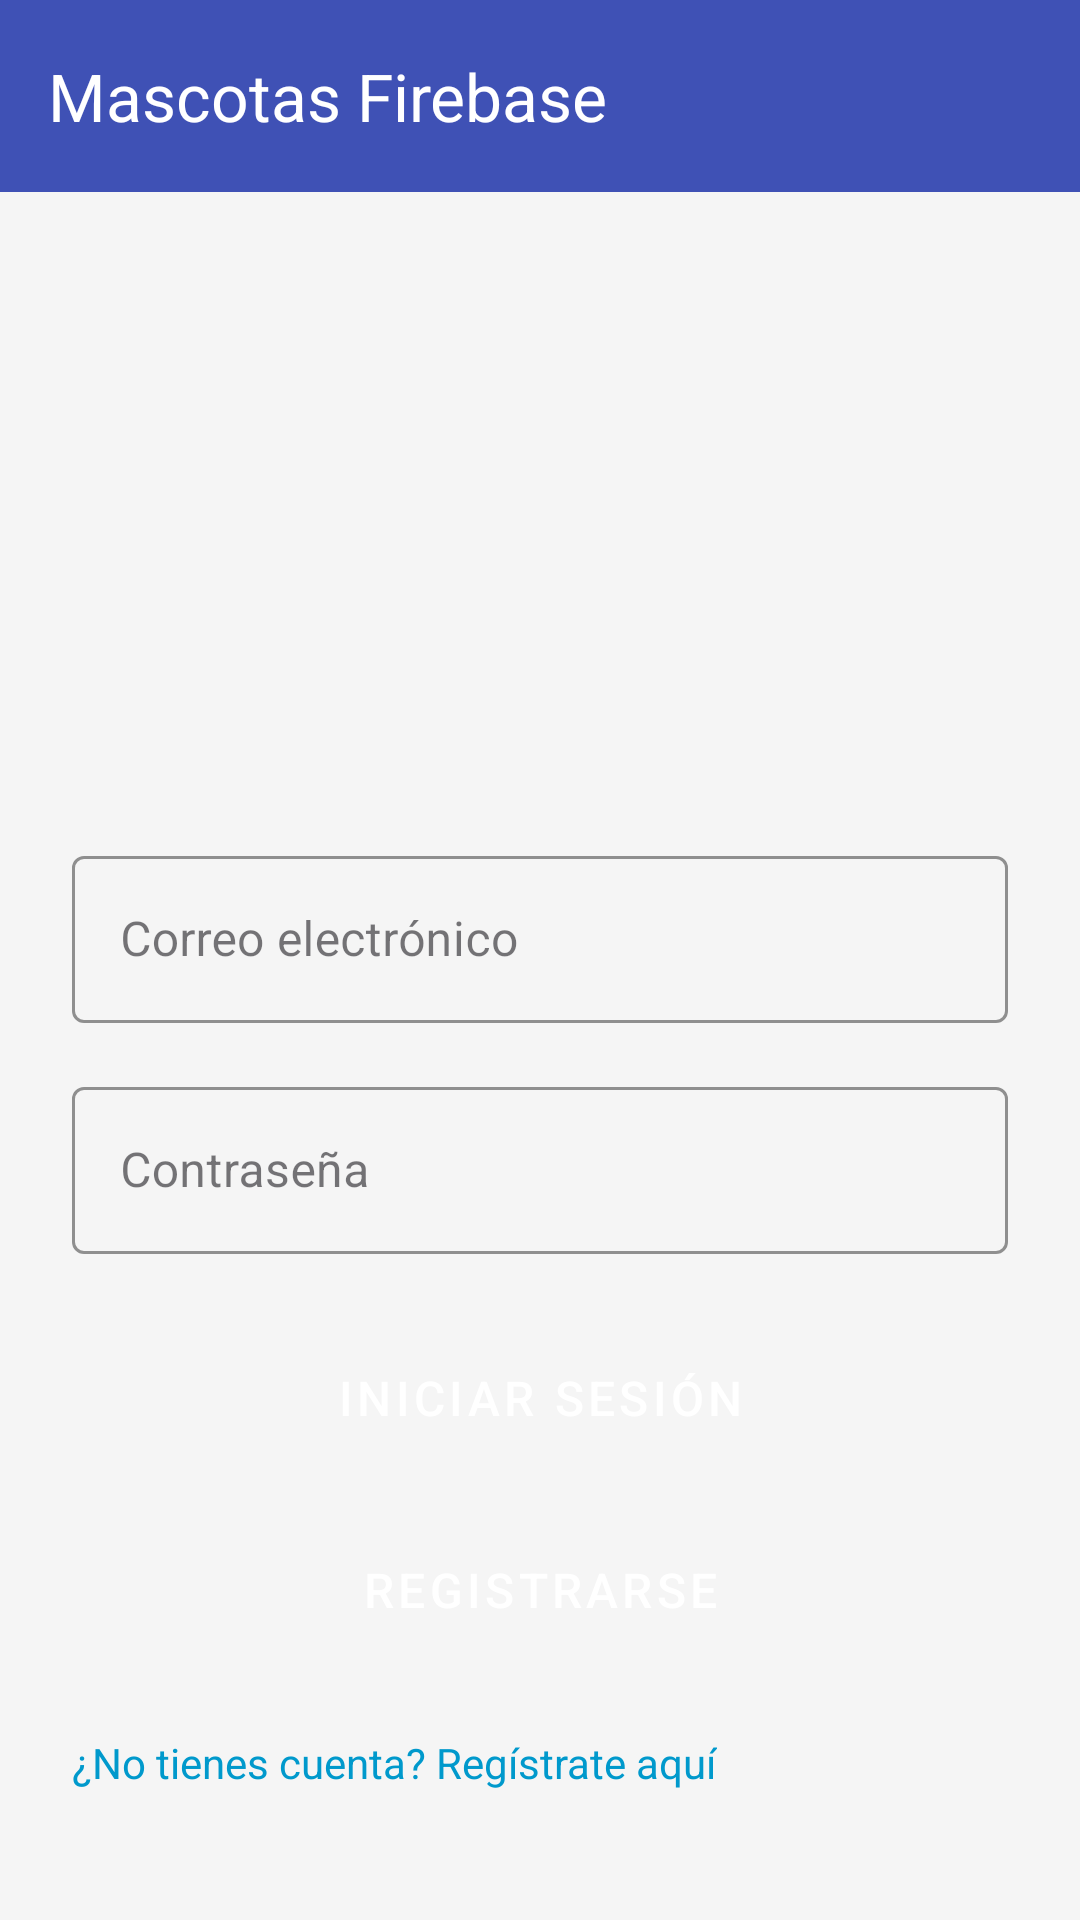

This screen was rendered from an Android layout file. Write that file and the resources it references.
<!-- AndroidManifest.xml: application theme Theme.Mascotasfirebaset2 -->
<!-- res/layout/activity_login.xml -->
<?xml version="1.0" encoding="utf-8"?>
<androidx.constraintlayout.widget.ConstraintLayout xmlns:android="http://schemas.android.com/apk/res/android"
    xmlns:app="http://schemas.android.com/apk/res-auto"
    android:layout_width="match_parent"
    android:layout_height="match_parent"
    android:background="@color/backgroundColor">

    <androidx.appcompat.widget.Toolbar
        android:id="@+id/toolbar"
        android:layout_width="match_parent"
        android:layout_height="?attr/actionBarSize"
        android:background="@color/primaryColor"
        app:title="@string/app_name"
        app:titleTextColor="@android:color/white"
        app:layout_constraintTop_toTopOf="parent" />

    <LinearLayout
        android:id="@+id/loginContainer"
        android:layout_width="0dp"
        android:layout_height="wrap_content"
        android:orientation="vertical"
        android:padding="24dp"
        app:layout_constraintTop_toBottomOf="@id/toolbar"
        app:layout_constraintStart_toStartOf="parent"
        app:layout_constraintEnd_toEndOf="parent"
        app:layout_constraintBottom_toBottomOf="parent">

        <ImageView
            android:layout_width="322dp"
            android:layout_height="141dp"
            android:layout_gravity="center"
            android:layout_marginBottom="32dp"
            android:contentDescription="@string/app_name"
            android:src="@drawable/loginperro" />

        <com.google.android.material.textfield.TextInputLayout
            android:id="@+id/emailLayout"
            style="@style/TextInputLayoutStyle"
            android:layout_width="match_parent"
            android:layout_height="wrap_content"
            android:hint="@string/email">

            <com.google.android.material.textfield.TextInputEditText
                android:id="@+id/emailEditText"
                android:layout_width="match_parent"
                android:layout_height="wrap_content"
                android:inputType="textEmailAddress"
                android:textSize="16sp" />
        </com.google.android.material.textfield.TextInputLayout>

        <com.google.android.material.textfield.TextInputLayout
            android:id="@+id/passwordLayout"
            style="@style/TextInputLayoutStyle"
            android:layout_width="match_parent"
            android:layout_height="wrap_content"
            android:layout_marginTop="16dp"
            android:hint="@string/password">

            <com.google.android.material.textfield.TextInputEditText
                android:id="@+id/passwordEditText"
                android:layout_width="match_parent"
                android:layout_height="wrap_content"
                android:inputType="textPassword"
                android:textSize="16sp" />
        </com.google.android.material.textfield.TextInputLayout>

        <Button
            android:id="@+id/loginButton"
            style="@style/ButtonStyle"
            android:layout_width="match_parent"
            android:layout_height="wrap_content"
            android:text="@string/login"
            android:textSize="16sp"
            android:layout_marginTop="24dp" />

        <Button
            android:id="@+id/registerButton"
            style="@style/ButtonStyle"
            android:layout_width="match_parent"
            android:layout_height="wrap_content"
            android:text="@string/register"
            android:textSize="16sp"
            android:layout_marginTop="16dp" />

        <TextView
            android:id="@+id/goToRegisterTextView"
            android:layout_width="wrap_content"
            android:layout_height="wrap_content"
            android:text="¿No tienes cuenta? Regístrate aquí"
            android:textColor="@android:color/holo_blue_dark"
            android:layout_marginTop="24dp" />

    </LinearLayout>
</androidx.constraintlayout.widget.ConstraintLayout>
<!-- resources referenced by this layout -->
<resources>
  <color name="backgroundColor">#F5F5F5</color>
  <color name="primaryColor">#3F51B5</color>
  <string name="app_name">Mascotas Firebase</string>
  <string name="email">Correo electrónico</string>
  <string name="login">Iniciar sesión</string>
  <string name="password">Contraseña</string>
  <string name="register">Registrarse</string>
  <style name="ButtonStyle" parent="Widget.MaterialComponents.Button">
          <item name="android:backgroundTint">@color/primaryColor</item>
          <item name="android:textColor">@android:color/white</item>
      </style>
  <style name="TextInputLayoutStyle" parent="Widget.MaterialComponents.TextInputLayout.OutlinedBox">
          <item name="boxStrokeColor">@color/primaryColor</item>
          <item name="hintTextColor">@color/primaryColor</item>
      </style>
  <style name="Theme.Mascotasfirebaset2" parent="Base.Theme.Mascotasfirebaset2" />
  <style name="Base.Theme.Mascotasfirebaset2" parent="Theme.Material3.DayNight.NoActionBar">
          
          
      </style>
</resources>
